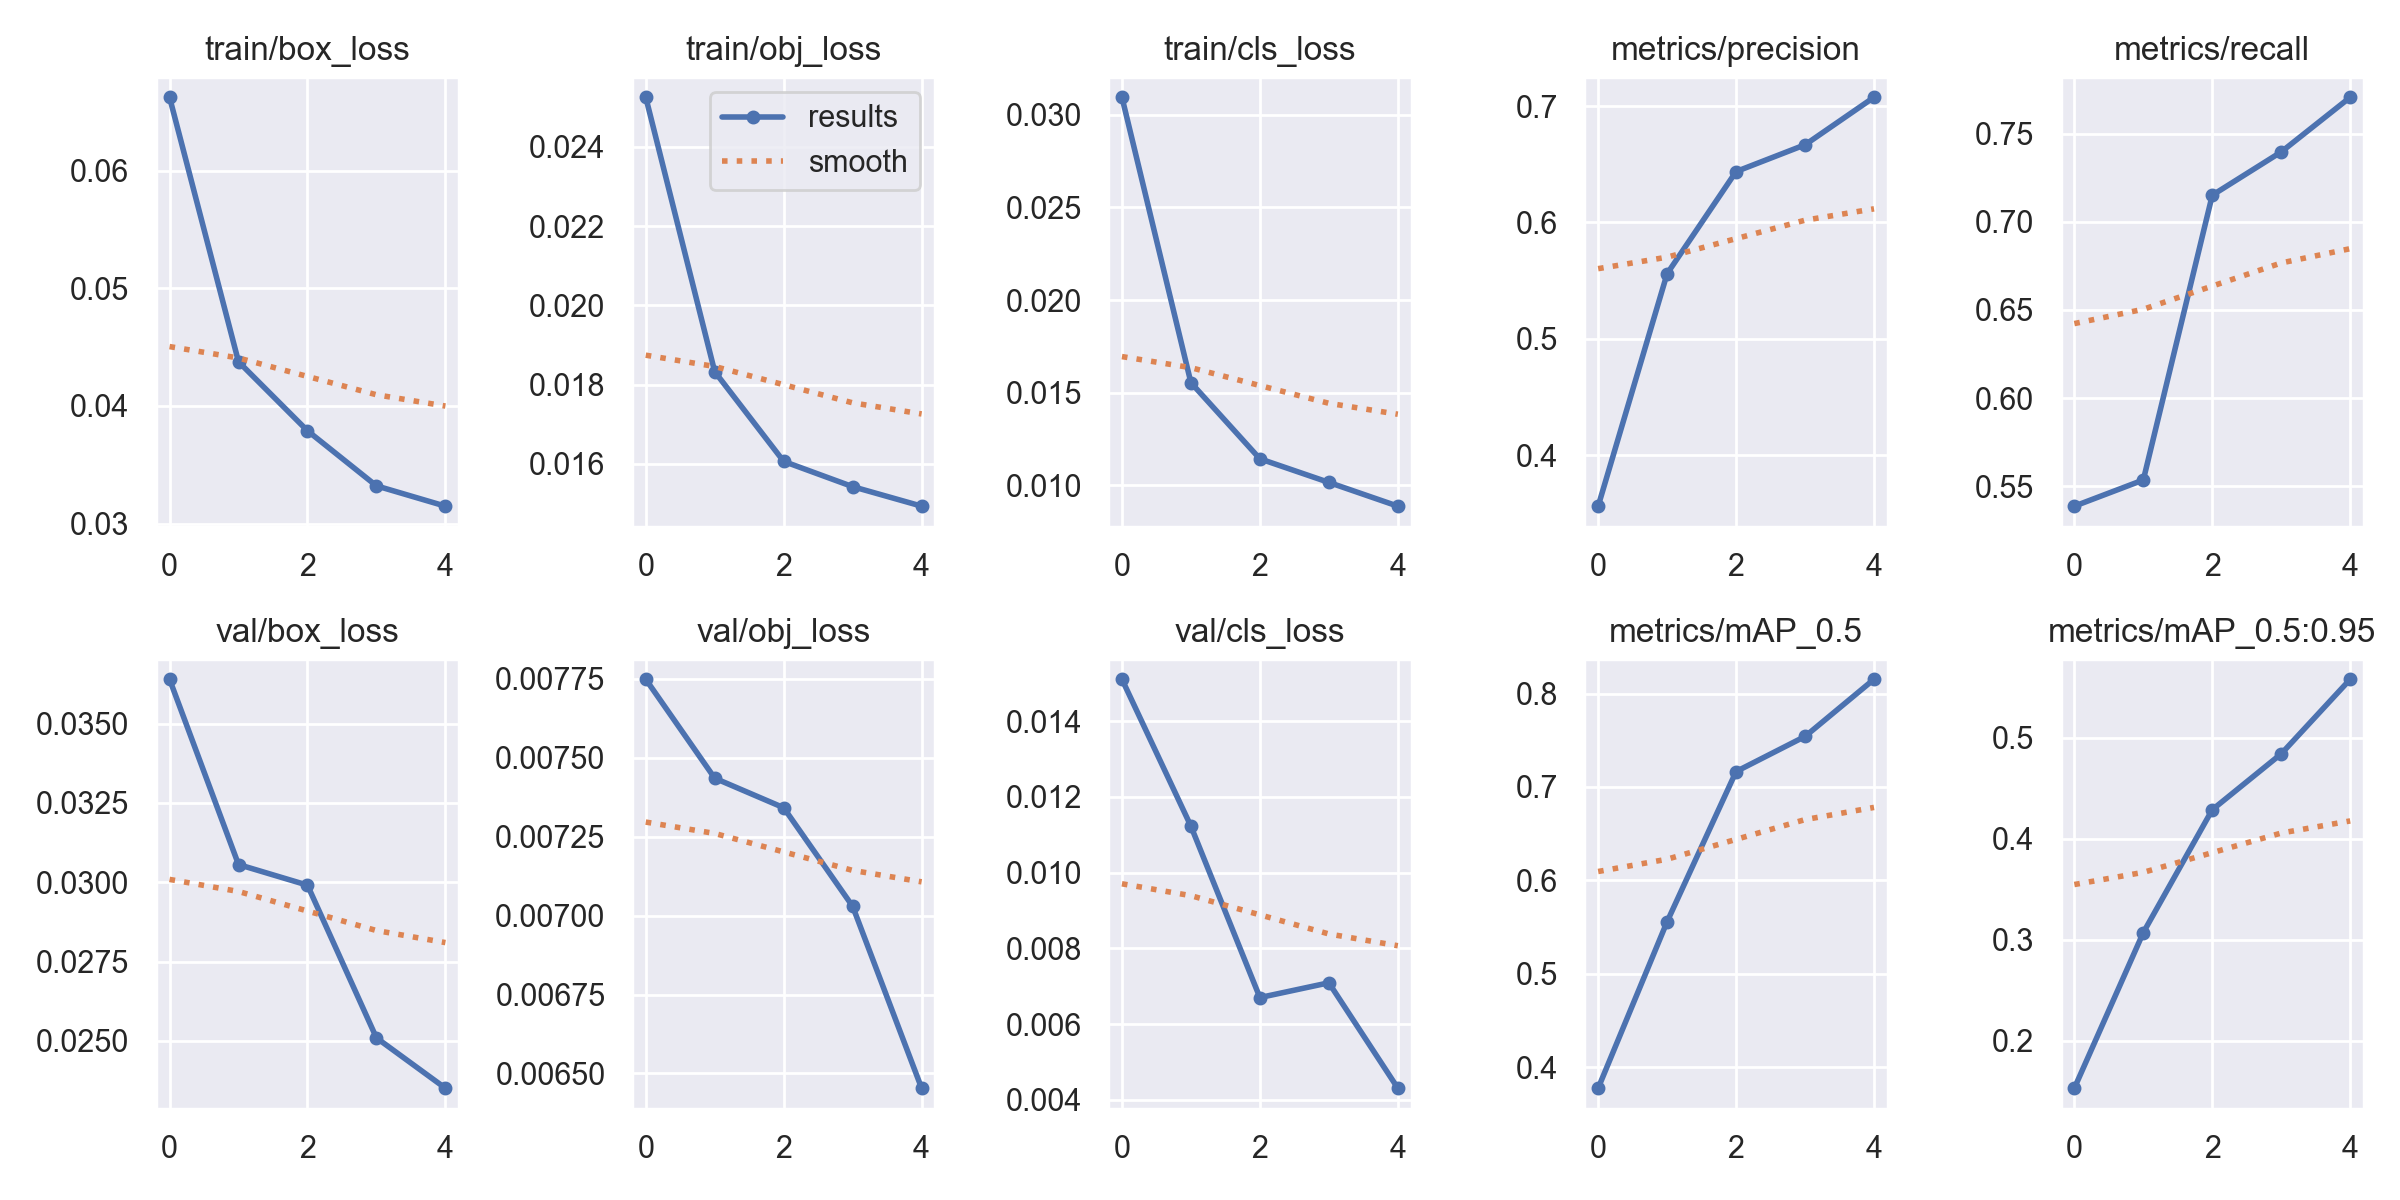

The file beside this chart, header and first rows:
epoch, train/box_loss, train/obj_loss, train/cls_loss, metrics/precision, metrics/recall, metrics/mAP_0.5, metrics/mAP_0.5:0.95, val/box_loss, val/obj_loss, val/cls_loss, x/lr0, x/lr1, x/lr2
0, 0.06626, 0.02525, 0.03095, 0.3564, 0.5386, 0.3776, 0.153, 0.0364, 0.007749, 0.0151, 0.07024, 0.003307, 0.003307
1, 0.04376, 0.01832, 0.01555, 0.5561, 0.5535, 0.5558, 0.3071, 0.03056, 0.007435, 0.01122, 0.03893, 0.005325, 0.005325
2, 0.03789, 0.01606, 0.01144, 0.6437, 0.7151, 0.7165, 0.4289, 0.02991, 0.007342, 0.006699, 0.006291, 0.006024, 0.006024
3, 0.0332, 0.01542, 0.01016, 0.6667, 0.7397, 0.754, 0.4842, 0.0251, 0.00703, 0.007089, 0.00406, 0.00406, 0.00406
4, 0.03148, 0.01493, 0.008882, 0.7075, 0.7708, 0.8152, 0.5581, 0.02351, 0.006453, 0.004308, 0.00406, 0.00406, 0.00406
